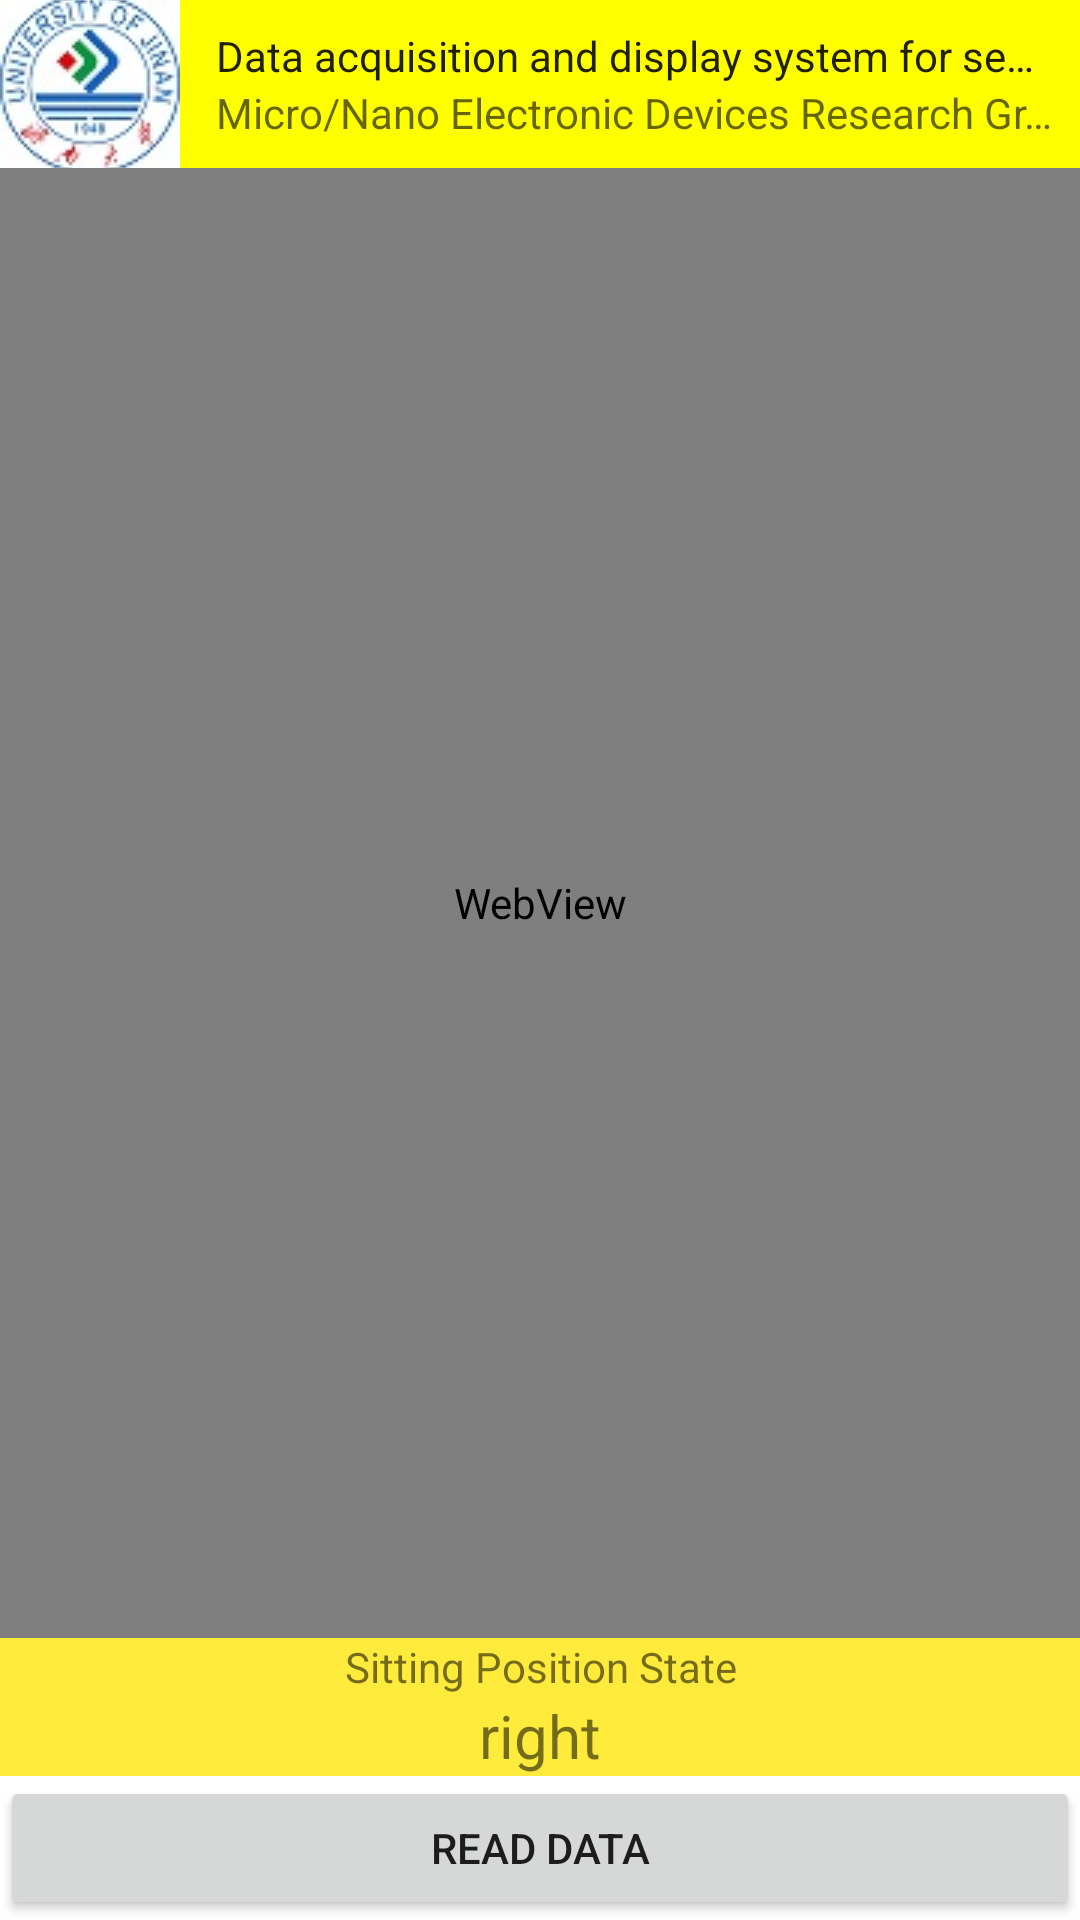

Layout XML and referenced resources for this Android screen:
<!-- AndroidManifest.xml: application theme Theme.WebTry -->
<!-- res/layout/activity_main.xml -->
<?xml version="1.0" encoding="utf-8"?>
<androidx.constraintlayout.widget.ConstraintLayout xmlns:android="http://schemas.android.com/apk/res/android"
    xmlns:app="http://schemas.android.com/apk/res-auto"
    xmlns:tools="http://schemas.android.com/tools"
    android:layout_width="match_parent"
    android:layout_height="match_parent"
    tools:context=".MainActivity">

    <androidx.appcompat.widget.Toolbar
        android:id="@+id/toolbarx"
        android:layout_width="match_parent"
        android:layout_height="?attr/actionBarSize"
        android:background="#ffff00"
        app:title="@string/toolbar_title"
        app:subtitle="@string/toolbar_subtitle"
        app:navigationIcon="@drawable/jndx"
        app:titleTextAppearance="@string/toolbar_title"
        app:subtitleTextAppearance="@string/toolbar_subtitle"
        app:layout_constraintEnd_toEndOf="parent"
        app:layout_constraintStart_toStartOf="parent"
        app:layout_constraintTop_toTopOf="parent"
        tools:ignore="MissingConstraints"
        app:popupTheme="@style/OverflowMenuStyle" />

    <WebView
        android:id="@+id/web_1"
        android:layout_width="0dp"
        android:layout_height="0dp"
        app:layout_constraintBottom_toTopOf="@+id/textView"
        app:layout_constraintEnd_toEndOf="parent"
        app:layout_constraintHorizontal_bias="0.0"
        app:layout_constraintStart_toStartOf="parent"
        app:layout_constraintTop_toBottomOf="@+id/toolbarx" />

    <Button
        android:id="@+id/button"
        android:layout_width="0dp"
        android:layout_height="wrap_content"
        android:text="Read Data"
        app:layout_constraintBottom_toBottomOf="parent"
        app:layout_constraintEnd_toEndOf="parent"
        app:layout_constraintStart_toStartOf="parent"
        android:onClick="JSuseClick"/>

    <TextView
        android:id="@+id/textView"
        android:layout_width="0dp"
        android:layout_height="wrap_content"
        android:background="#FFEB3B"
        android:text="Sitting Position State"
        android:textAlignment="center"
        app:layout_constraintBottom_toTopOf="@+id/textView2"
        app:layout_constraintEnd_toEndOf="parent"
        app:layout_constraintStart_toStartOf="parent" />

    <TextView
        android:id="@+id/textView2"
        android:layout_width="0dp"
        android:layout_height="wrap_content"
        android:background="#FFEB3B"
        android:text="right"
        android:textAlignment="center"
        android:textSize="20sp"
        app:layout_constraintBottom_toTopOf="@+id/button"
        app:layout_constraintEnd_toEndOf="parent"
        app:layout_constraintStart_toStartOf="parent" />

</androidx.constraintlayout.widget.ConstraintLayout>
<!-- resources referenced by this layout -->
<resources>
  <!-- drawable jndx: jpg bitmap (drawable, 4263 bytes) -->
  <string name="toolbar_subtitle">Micro/Nano Electronic Devices Research Group</string>
  <string name="toolbar_title">Data acquisition and display system for sensor array</string>
  <style name="Theme.WebTry" parent="Theme.MaterialComponents.Light.NoActionBar">
          
          <item name="colorPrimary">@color/purple_500</item>
          <item name="colorPrimaryVariant">@color/purple_700</item>
          <item name="colorOnPrimary">@color/white</item>
          
          <item name="colorSecondary">@color/teal_200</item>
          <item name="colorSecondaryVariant">@color/teal_700</item>
          <item name="colorOnSecondary">@color/black</item>
          
          <item name="android:statusBarColor" tools:targetApi="l">?attr/colorPrimaryVariant</item>
          
          <item name="actionOverflowButtonStyle">@style/OverflowMenuStyle</item>
      </style>
  <!-- not gathered from this repository: default colours our renderer supplied (Android Studio template values) -->
  <color name="purple_500">#FF6200EE</color>
  <color name="purple_700">#FF3700B3</color>
  <color name="teal_200">#FF03DAC5</color>
  <color name="teal_700">#FF018786</color>
  <color name="black">#FF000000</color>
  <color name="white">#FFFFFFFF</color>
</resources>
